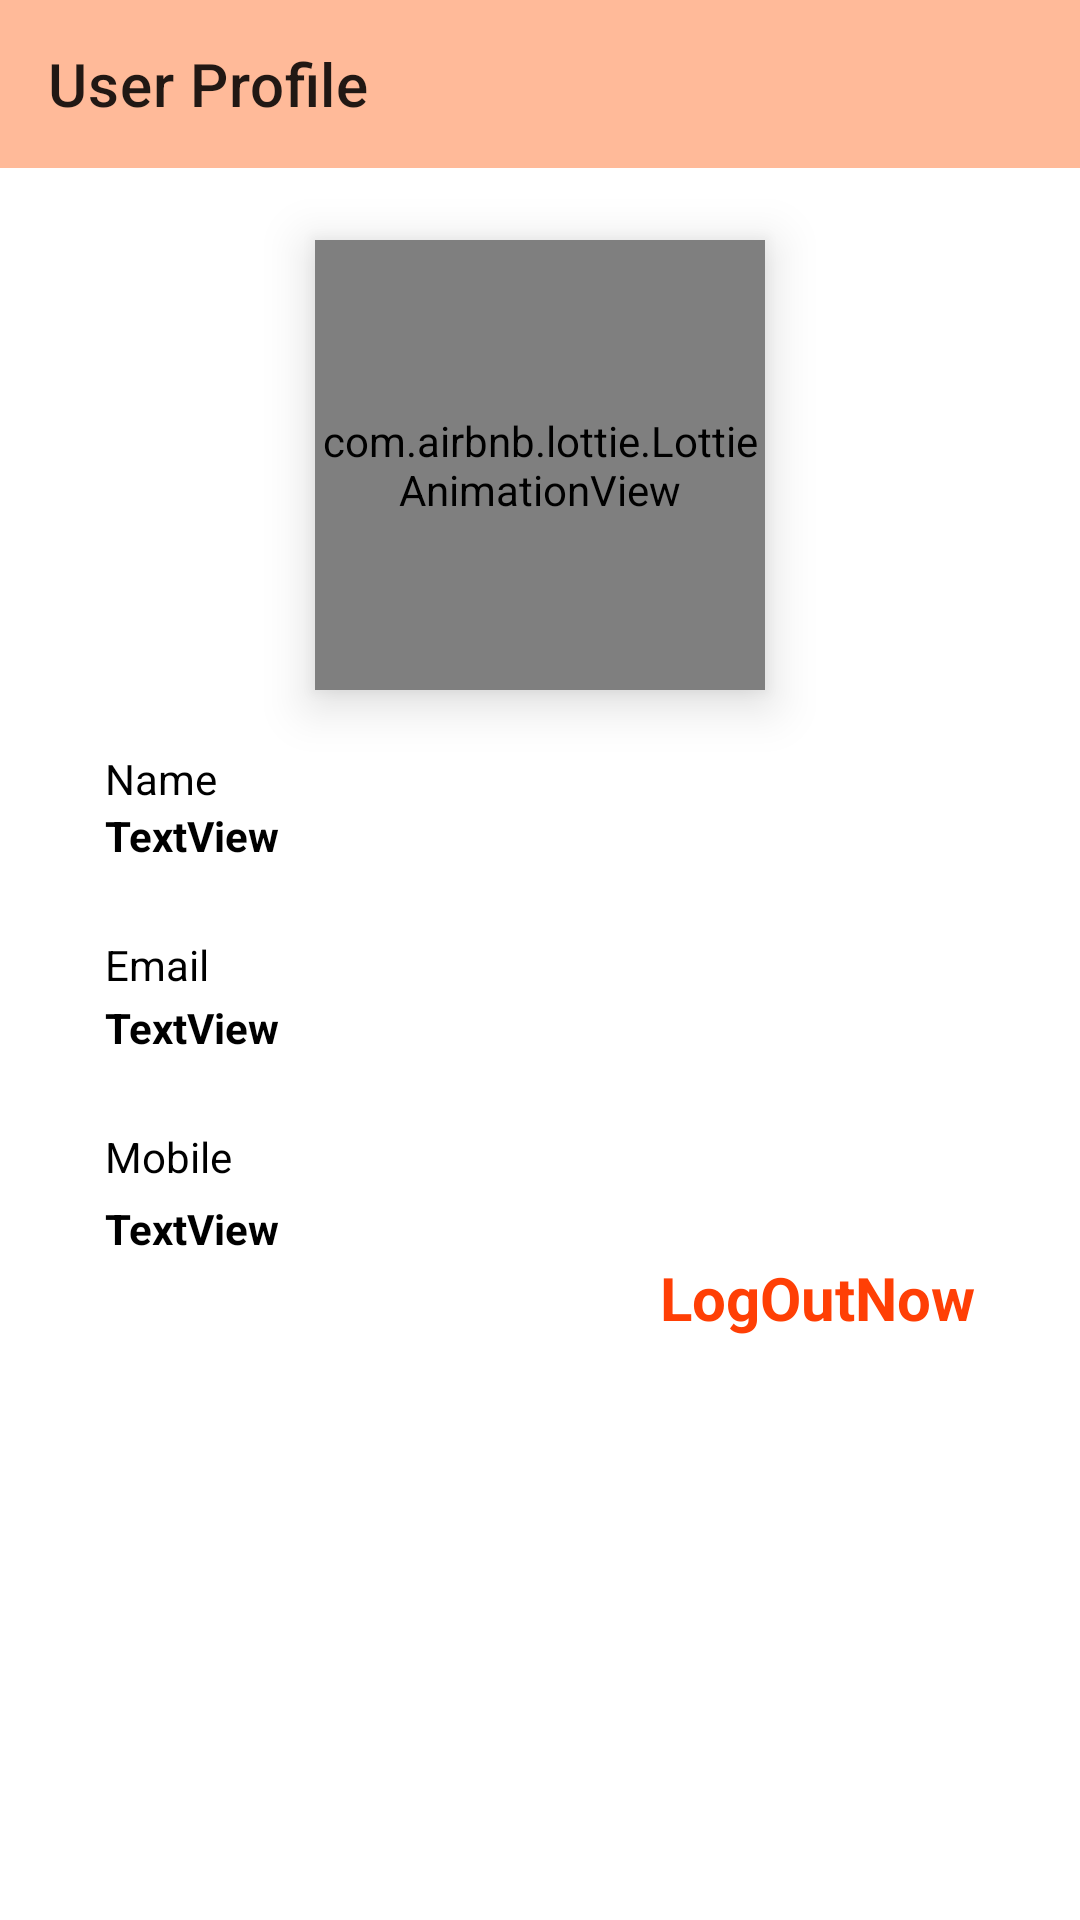

Write the Android layout XML for this screen, with the resource values it uses.
<!-- AndroidManifest.xml: application theme Theme.Estore -->
<!-- res/layout/activity_user_profile.xml -->
<?xml version="1.0" encoding="utf-8"?>
<layout xmlns:android="http://schemas.android.com/apk/res/android"
    xmlns:app="http://schemas.android.com/apk/res-auto"
    xmlns:tools="http://schemas.android.com/tools">
<androidx.constraintlayout.widget.ConstraintLayout
    android:layout_width="match_parent"
    android:layout_height="match_parent"
    tools:context=".View.UserProfile">

    <TextView
        android:id="@+id/textView10"
        android:layout_width="0dp"
        android:layout_height="wrap_content"
        android:layout_marginStart="35dp"
        android:layout_marginTop="24dp"
        android:layout_marginEnd="35dp"
        android:text="Mobile"
        android:textColor="#000000"
        app:layout_constraintEnd_toEndOf="parent"
        app:layout_constraintHorizontal_bias="0.0"
        app:layout_constraintStart_toStartOf="parent"
        app:layout_constraintTop_toBottomOf="@+id/umail" />

    <TextView
        android:id="@+id/uphone"
        android:layout_width="wrap_content"
        android:layout_height="wrap_content"
        android:layout_marginStart="35dp"
        android:layout_marginTop="5dp"
        android:text="TextView"
        android:textColor="#000000"
        android:textStyle="bold"
        app:layout_constraintEnd_toEndOf="parent"
        app:layout_constraintHorizontal_bias="0.0"
        app:layout_constraintStart_toStartOf="parent"
        app:layout_constraintTop_toBottomOf="@+id/textView10" />

    <TextView
        android:id="@+id/textView8"
        android:layout_width="0dp"
        android:layout_height="wrap_content"
        android:layout_marginStart="35dp"
        android:layout_marginTop="24dp"
        android:layout_marginEnd="35dp"
        android:text="Email"
        android:textColor="#000000"
        app:layout_constraintEnd_toEndOf="parent"
        app:layout_constraintHorizontal_bias="0.0"
        app:layout_constraintStart_toStartOf="parent"
        app:layout_constraintTop_toBottomOf="@+id/uname" />

    <TextView
        android:id="@+id/umail"
        android:layout_width="wrap_content"
        android:layout_height="wrap_content"
        android:layout_marginStart="35dp"
        android:layout_marginTop="2dp"
        android:text="TextView"
        android:textColor="#000000"
        android:textStyle="bold"
        app:layout_constraintEnd_toEndOf="parent"
        app:layout_constraintHorizontal_bias="0.0"
        app:layout_constraintStart_toStartOf="parent"
        app:layout_constraintTop_toBottomOf="@+id/textView8" />

    <androidx.appcompat.widget.Toolbar
        android:id="@+id/toolbar2"
        app:title="User Profile"
        android:layout_width="match_parent"
        android:layout_height="wrap_content"
        android:background="?attr/colorPrimary"
        android:minHeight="?attr/actionBarSize"
        android:theme="?attr/actionBarTheme"
        app:layout_constraintEnd_toEndOf="parent"
        app:layout_constraintStart_toStartOf="parent"
        app:layout_constraintTop_toTopOf="parent" />

    <com.airbnb.lottie.LottieAnimationView
        android:id="@+id/animationview"
        android:layout_width="150dp"
        android:layout_height="150dp"
        android:layout_marginTop="24dp"
        android:elevation="10dp"
        app:layout_constraintEnd_toEndOf="parent"
        app:layout_constraintStart_toStartOf="parent"
        app:layout_constraintTop_toBottomOf="@+id/toolbar2"
        app:lottie_autoPlay="true"
        app:lottie_loop="false"
        app:lottie_rawRes="@raw/cartsplash"
        app:lottie_speed=".8" />

    <TextView
        android:id="@+id/textView5"
        android:layout_width="0dp"
        android:layout_height="wrap_content"
        android:layout_marginStart="35dp"
        android:layout_marginTop="20dp"
        android:layout_marginEnd="35dp"
        android:text="Name"
        android:textColor="#000000"
        app:layout_constraintEnd_toEndOf="parent"
        app:layout_constraintStart_toStartOf="parent"
        app:layout_constraintTop_toBottomOf="@+id/animationview" />

    <TextView
        android:id="@+id/LogOut"
        android:layout_width="wrap_content"
        android:layout_height="wrap_content"
        android:layout_marginStart="35dp"
        android:layout_marginEnd="35dp"
        android:text="LogOutNow"
        android:textColor="@color/teal_200"
        android:textSize="20sp"
        android:textStyle="bold"
        app:layout_constraintEnd_toEndOf="parent"
        app:layout_constraintHorizontal_bias="1.0"
        app:layout_constraintStart_toStartOf="parent"
        app:layout_constraintTop_toBottomOf="@+id/uphone" />

    <TextView
        android:id="@+id/uname"
        android:layout_width="wrap_content"
        android:layout_height="wrap_content"
        android:layout_marginStart="35dp"
        android:text="TextView"
        android:textColor="#000000"
        android:textStyle="bold"
        app:layout_constraintEnd_toEndOf="parent"
        app:layout_constraintHorizontal_bias="0.0"
        app:layout_constraintStart_toStartOf="parent"
        app:layout_constraintTop_toBottomOf="@+id/textView5" />


</androidx.constraintlayout.widget.ConstraintLayout>
</layout>
<!-- resources referenced by this layout -->
<resources>
  <color name="teal_200">#FF3F05</color>
  <style name="Theme.Estore" parent="Theme.MaterialComponents.DayNight.NoActionBar">
          
          <item name="colorPrimary">#FFBA99</item>
          <item name="colorPrimaryVariant">#FBCCAB</item>
          <item name="colorOnPrimary">@color/white</item>
          
          <item name="colorSecondary">@color/teal_200</item>
          <item name="colorSecondaryVariant">@color/teal_700</item>
          <item name="colorOnSecondary">@color/black</item>
          
          <item name="android:statusBarColor" tools:targetApi="l">?attr/colorPrimaryVariant</item>
          
      </style>
  <color name="white">#FFFFFFFF</color>
  <color name="teal_700">#FF018786</color>
  <color name="black">#FF000000</color>
</resources>
